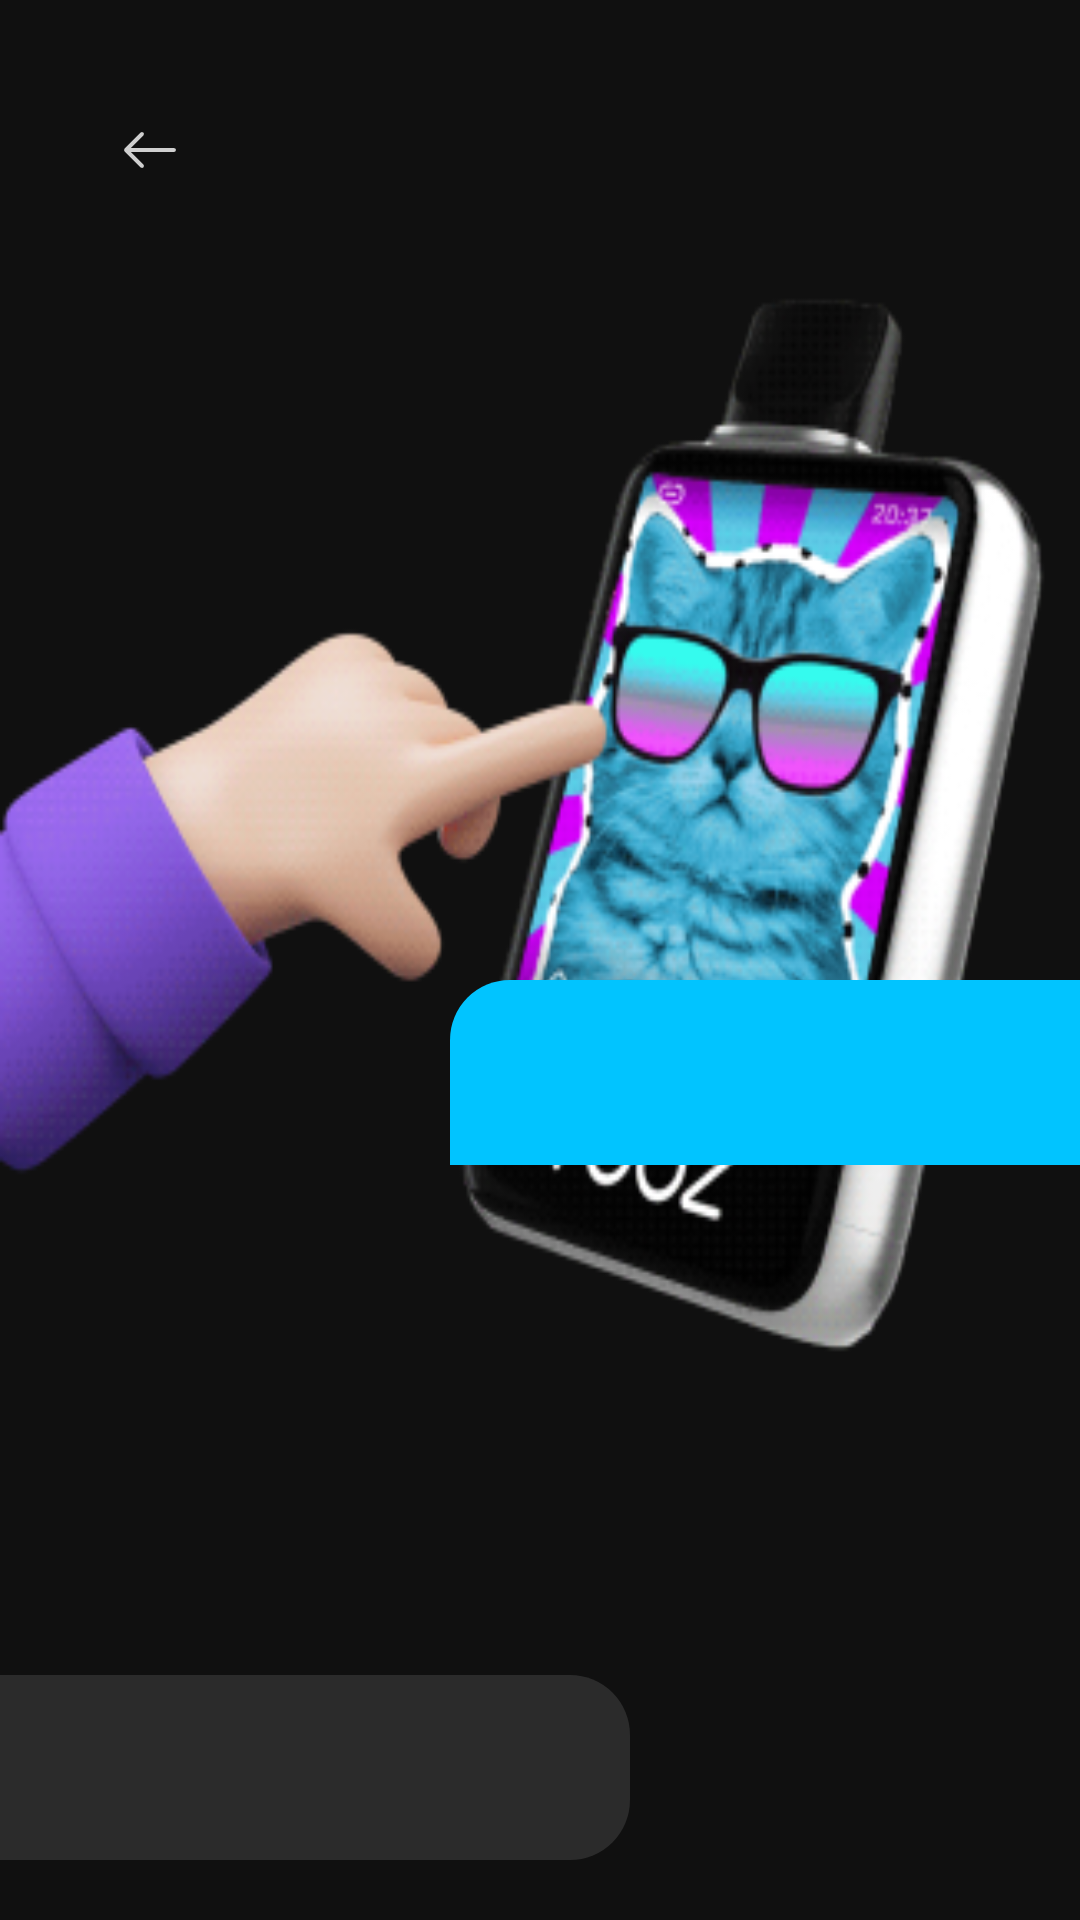

Produce the Android XML layout that renders to this screen, including the resource entries it uses.
<!-- AndroidManifest.xml: activity theme CameraScanTheme -->
<!-- res/layout/activity_scan_tips.xml -->
<?xml version="1.0" encoding="utf-8"?>
<LinearLayout xmlns:android="http://schemas.android.com/apk/res/android" xmlns:app="http://schemas.android.com/apk/res-auto"
    android:orientation="vertical"
    android:background="#101010"
    android:layout_width="match_parent"
    android:layout_height="match_parent">
    <RelativeLayout
        android:layout_width="match_parent"
        android:layout_height="50dp"
        android:layout_marginTop="25dp">
        <RelativeLayout
            android:id="@+id/back"
            android:layout_width="60dp"
            android:layout_height="60dp"
            android:layout_marginLeft="20dp"
            android:contentDescription="Return to the previous page">
            <ImageView
                android:background="@mipmap/navigation_back"
                android:layout_width="wrap_content"
                android:layout_height="wrap_content"
                android:layout_centerInParent="true"
                android:layout_centerVertical="true"
                android:contentDescription="Return to the previous page"/>
        </RelativeLayout>
        <TextView
            android:textSize="16sp"
            android:textStyle="bold"
            android:textColor="#ffffff"
            android:id="@+id/title_s"
            android:layout_width="wrap_content"
            android:layout_height="wrap_content"
            android:layout_centerInParent="true"/>
    </RelativeLayout>
    <RelativeLayout
        android:background="#101010"
        android:layout_width="match_parent"
        android:layout_height="match_parent">
        <ImageView
            android:background="@drawable/scan_tip_img1"
            android:layout_width="400dp"
            android:layout_height="400dp"
            android:scaleType="centerInside"/>
        <ImageView
            android:id="@+id/scan_gif_image"
            android:layout_width="400dp"
            android:layout_height="400dp"
            android:scaleType="centerInside"
            android:layout_alignParentRight="true"
            android:layout_alignParentBottom="true"/>
        <RelativeLayout
            android:layout_width="match_parent"
            android:layout_height="match_parent">
            <TextView
                android:textSize="16sp"
                android:textStyle="bold"
                android:textColor="#000000"
                android:id="@+id/scan_title"
                android:background="@drawable/scan_left"
                android:padding="20dp"
                android:layout_width="match_parent"
                android:layout_height="wrap_content"
                android:layout_marginLeft="150dp"
                android:text=""
                android:layout_alignParentRight="true"
                android:layout_centerVertical="true"/>
            <TextView
                android:textSize="16sp"
                android:textStyle="bold"
                android:textColor="#ffffff"
                android:id="@+id/scan_tips"
                android:background="@drawable/scan_left2"
                android:padding="20dp"
                android:layout_width="match_parent"
                android:layout_height="wrap_content"
                android:layout_marginRight="150dp"
                android:layout_marginBottom="20dp"
                android:text=""
                android:layout_alignParentLeft="true"
                android:layout_alignParentBottom="true"/>
        </RelativeLayout>
    </RelativeLayout>
</LinearLayout>
<!-- resources referenced by this layout -->
<resources>
  <!-- drawable scan_left (drawable) -->
  <?xml version="1.0" encoding="utf-8"?>
  <shape xmlns:android="http://schemas.android.com/apk/res/android">
      <corners
          android:topLeftRadius="20dp"
          android:topRightRadius="0dp"
          android:bottomLeftRadius="0dp"
          android:bottomRightRadius="0dp"/>
      <solid android:color="#01c4ff"/>
  </shape>
  <!-- drawable scan_left2 (drawable) -->
  <?xml version="1.0" encoding="utf-8"?>
  <shape xmlns:android="http://schemas.android.com/apk/res/android">
      <corners
          android:topLeftRadius="0dp"
          android:topRightRadius="20dp"
          android:bottomLeftRadius="0dp"
          android:bottomRightRadius="20dp"/>
      <solid android:color="#2b2b2b"/>
  </shape>
  <!-- drawable scan_tip_img1: png bitmap (drawable, 84746 bytes) -->
  <!-- mipmap navigation_back: png bitmap (mipmap-xxhdpi, 312 bytes) -->
</resources>
